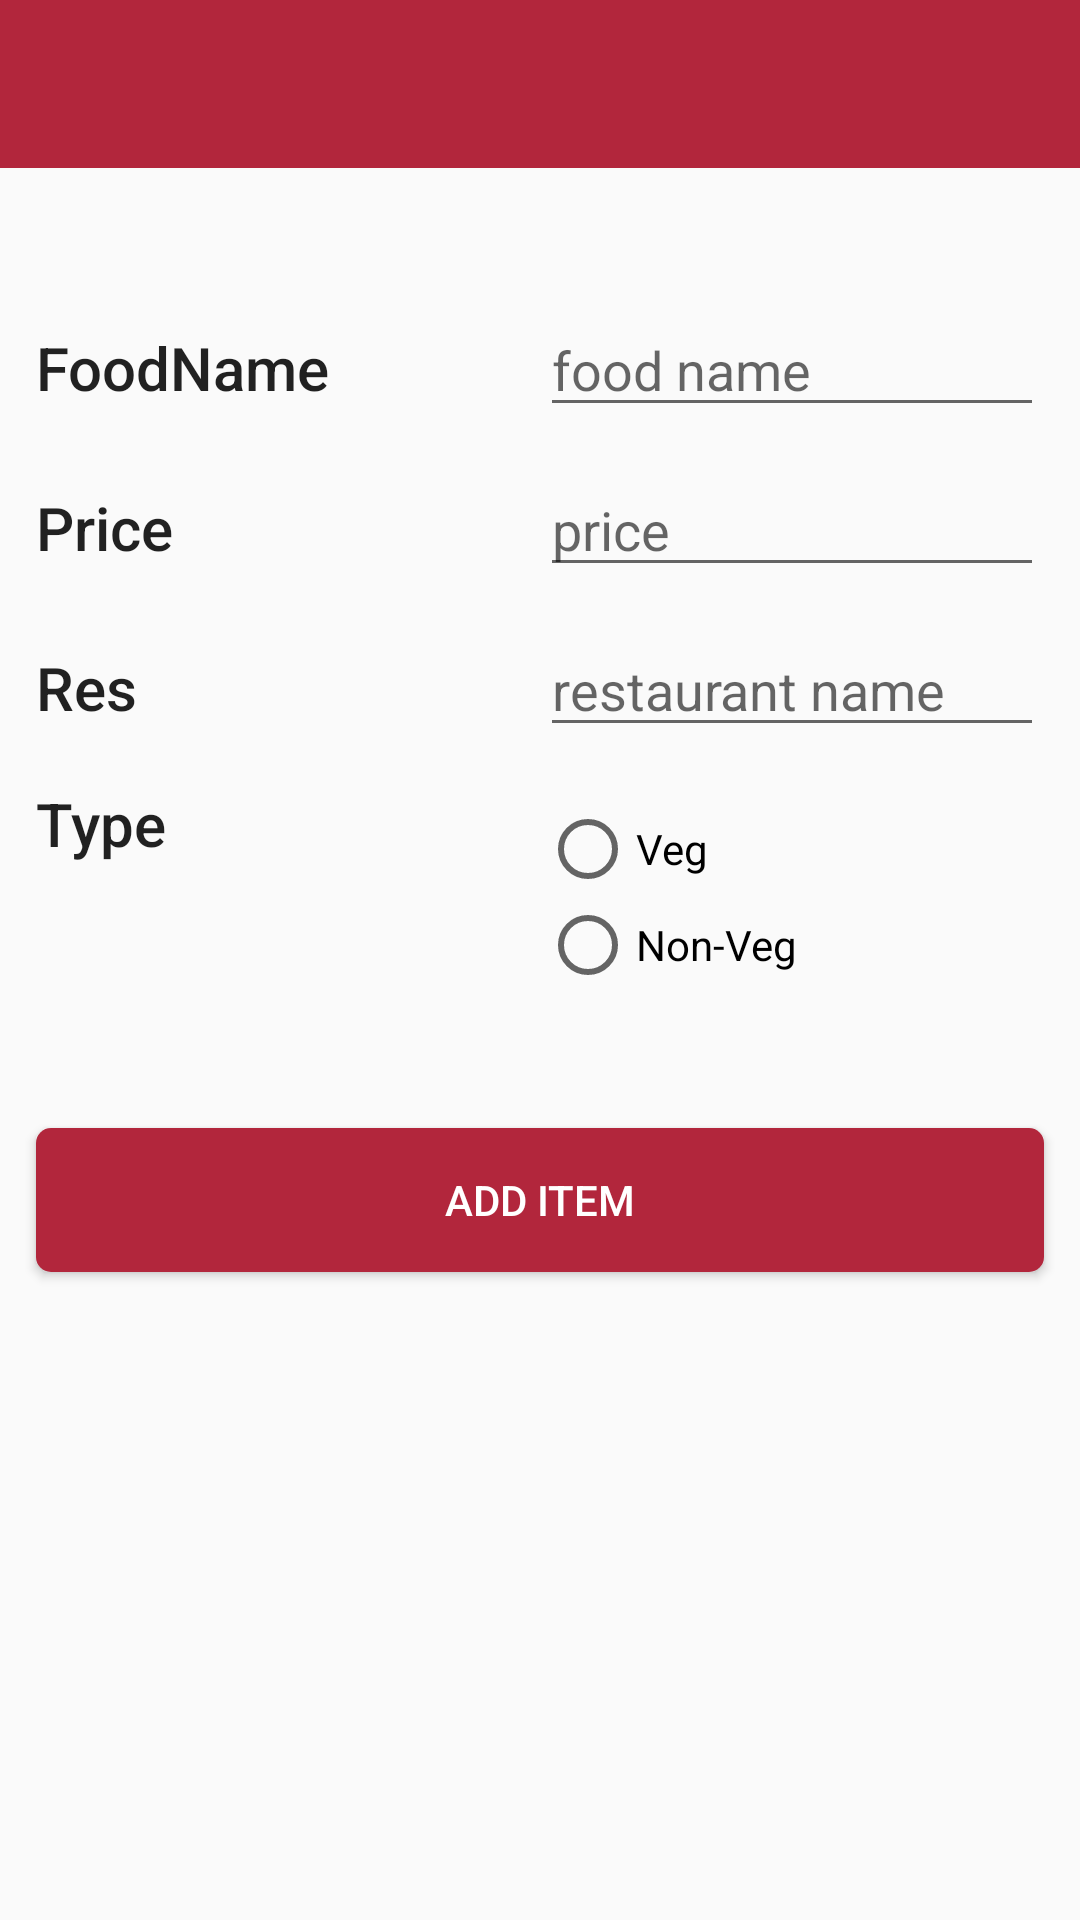

Layout XML and referenced resources for this Android screen:
<!-- AndroidManifest.xml: application theme AppTheme -->
<!-- res/layout/activity_add_new_cat_item.xml -->
<?xml version="1.0" encoding="utf-8"?>
<RelativeLayout xmlns:android="http://schemas.android.com/apk/res/android"
    xmlns:app="http://schemas.android.com/apk/res-auto"
    xmlns:tools="http://schemas.android.com/tools"
    android:layout_width="match_parent"
    android:layout_height="match_parent"
    tools:context=".AddItem">

    <LinearLayout
        android:layout_width="match_parent"
        android:layout_height="match_parent"
        android:orientation="vertical">

        <androidx.appcompat.widget.Toolbar
            android:id="@+id/toolbar"
            android:layout_width="match_parent"
            android:layout_height="?attr/actionBarSize"
            android:background="@color/colorPrimary"
            app:popupTheme="@style/AppTheme.PopupOverlay" />

        <LinearLayout
            android:layout_width="match_parent"
            android:layout_height="wrap_content"
            android:layout_marginLeft="12dp"
            android:layout_marginTop="45dp"
            android:layout_marginRight="12dp"
            android:orientation="horizontal"
            android:weightSum="2">

            <TextView
                style="@style/Base.TextAppearance.AppCompat.Title"
                android:layout_width="0dp"
                android:layout_height="wrap_content"
                android:layout_weight="1"
                android:text="FoodName"></TextView>

            <EditText
                android:layout_width="0dp"
                android:layout_height="wrap_content"
                android:layout_weight="1"
                android:id="@+id/food_name"
                android:hint="food name"></EditText>

        </LinearLayout>

        <LinearLayout
            android:layout_width="match_parent"
            android:layout_height="wrap_content"
            android:layout_marginLeft="12dp"
            android:layout_marginTop="12dp"
            android:layout_marginRight="12dp"
            android:orientation="horizontal"
            android:weightSum="2">

            <TextView
                style="@style/Base.TextAppearance.AppCompat.Title"
                android:layout_width="0dp"
                android:layout_height="wrap_content"
                android:layout_weight="1"
                android:text="Price"></TextView>

            <EditText
                android:layout_width="0dp"
                android:layout_height="wrap_content"
                android:layout_weight="1"
                android:hint="price"
                android:id="@+id/price"
                android:inputType="number"></EditText>

        </LinearLayout>

        <LinearLayout
            android:layout_width="match_parent"
            android:layout_height="wrap_content"
            android:layout_marginLeft="12dp"
            android:layout_marginTop="12dp"
            android:layout_marginRight="12dp"
            android:orientation="horizontal"
            android:weightSum="2">

            <TextView
                style="@style/Base.TextAppearance.AppCompat.Title"
                android:layout_width="0dp"
                android:layout_height="wrap_content"
                android:layout_weight="1"
                android:text="Res"></TextView>

            <EditText
                android:layout_width="0dp"
                android:layout_height="wrap_content"
                android:layout_weight="1"
                android:hint="restaurant name"
                android:id="@+id/res"
                ></EditText>

        </LinearLayout>

        <LinearLayout
            android:layout_width="match_parent"
            android:layout_height="wrap_content"
            android:layout_marginLeft="12dp"
            android:layout_marginTop="12dp"
            android:layout_marginRight="12dp"
            android:orientation="horizontal"
            android:weightSum="2">

            <TextView
                style="@style/Base.TextAppearance.AppCompat.Title"
                android:layout_width="0dp"
                android:layout_height="wrap_content"
                android:layout_weight="1"
                android:text="Type"></TextView>

            <RadioGroup
                android:id="@+id/radioGender"
                android:layout_width="0dp"
                android:layout_height="wrap_content"
                android:layout_centerInParent="true"
                android:layout_marginTop="6dp"
                android:layout_weight="1">

                <RadioButton
                    android:id="@+id/radioMale"
                    android:layout_width="wrap_content"
                    android:layout_height="wrap_content"
                    android:text="Veg" />

                <RadioButton
                    android:id="@+id/radioFemale"
                    android:layout_width="wrap_content"
                    android:layout_height="wrap_content"
                    android:text="Non-Veg" />
            </RadioGroup>
        </LinearLayout>

        <Button
            android:id="@+id/add_btn"
            android:layout_width="match_parent"
            android:layout_height="wrap_content"
            android:layout_marginLeft="12dp"
            android:layout_marginTop="45dp"
            android:layout_marginRight="12dp"
            android:background="@drawable/button_background"
            android:text="Add item"
            android:textColor="#fff"></Button>
    </LinearLayout>

    <ProgressBar
        android:layout_width="wrap_content"
        android:layout_height="wrap_content"
        android:layout_centerInParent="true"
        android:id="@+id/progressbar"
        android:visibility="gone"></ProgressBar>
</RelativeLayout>
<!-- resources referenced by this layout -->
<resources>
  <color name="colorPrimary">#b2263c</color>
  <!-- drawable button_background (drawable) -->
  <?xml version="1.0" encoding="utf-8"?>
  <ripple xmlns:android="http://schemas.android.com/apk/res/android"
      android:color="@color/btnColorOff">
      <item android:id="@android:id/mask">
          <shape android:shape="rectangle">
              <solid android:color="@color/colorAccent" />
              <corners android:radius="5dp" />
          </shape>
      </item>
  
      <item android:id="@android:id/background">
          <shape android:shape="rectangle">
              <gradient
                  android:angle="90"
                  android:endColor="@color/colorPrimary"
                  android:startColor="@color/colorPrimary"
                  android:type="linear" />
              <corners android:radius="5dp" />
          </shape>
      </item>
  </ripple>
  <style name="AppTheme.PopupOverlay" parent="ThemeOverlay.AppCompat.Light" />
  <style name="AppTheme" parent="Theme.AppCompat.Light.NoActionBar">
          
          <item name="colorPrimary">@color/colorPrimary</item>
          <item name="colorPrimaryDark">@color/colorPrimaryDark</item>
          <item name="colorAccent">@color/colorAccent</item>
      </style>
  <color name="btnColorOff">#cdcdcd</color>
  <color name="colorAccent">#616161</color>
  <color name="colorPrimaryDark">#AB192D</color>
</resources>
